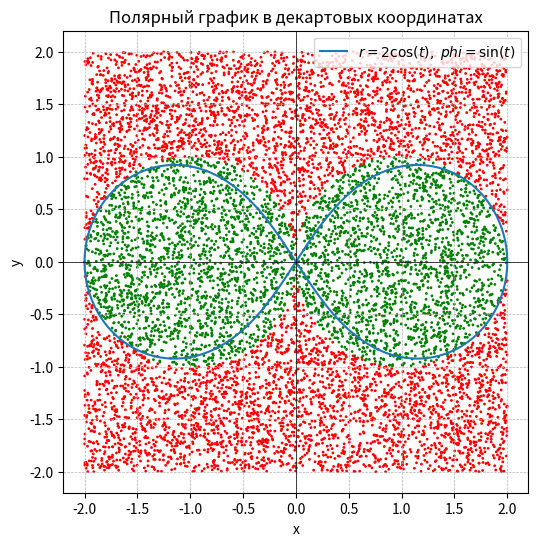

Reproduce this figure in Python.
import numpy as np
import matplotlib.pyplot as plt
from scipy.integrate import quad

def calculate_area(num_samples):
    """
    Вычисляет площадь области, ограниченной кривой r = 2*cos(t), phi = sin(t),
    с использованием интегрирования и метода Монте-Карло, а также оценивает погрешность.

    Args:
        num_samples (int): Количество случайных точек для метода Монте-Карло.

    Returns:
        tuple: Кортеж, содержащий:
            - area (float): Площадь, вычисленная интегрированием.
            - area_monte_carlo (float): Площадь, вычисленная методом Монте-Карло.
            - error (float): Абсолютная погрешность между двумя методами.
            - relative_error (float): Относительная погрешность (в процентах).
        tuple:  `x_rand`, `y_rand`, `inside_flag_array`, `x`, `y`: случайные точки для отрисовки графика
    """

    # Создаем массив значений t
    t = np.linspace(-np.pi, np.pi, 400)

    # Вычисляем координаты в полярной системе
    r = 2 * np.cos(t)
    phi = np.sin(t)

    # Преобразуем в декартовы координаты
    x = r * np.cos(phi)
    y = r * np.sin(phi)

    # Вычисление площади области, ограниченной кривой (интегрированием)
    def integrand(t):
        return (2 * np.cos(t))**2 / 2

    area, _ = quad(integrand, -np.pi, np.pi)

    # Метод Монте-Карло для вычисления площади
    x_min, x_max = -2, 2
    y_min, y_max = -2, 2

    x_rand = np.random.uniform(x_min, x_max, num_samples)
    y_rand = np.random.uniform(y_min, y_max, num_samples)

    inside_count = 0
    inside_flag_array = []
    for i in range(num_samples):
        x_point = x_rand[i]
        y_point = y_rand[i]
        r_point = np.sqrt(x_point**2 + y_point**2)
        t_point = np.arctan2(y_point, x_point)

        if r_point <= np.abs(2 * np.cos(t_point)):
            inside_count += 1
            inside_flag_array.append('green')
        else:
            inside_flag_array.append('red')




    # Вычисление площади через Монте-Карло
    area_monte_carlo = (inside_count / num_samples) * (x_max - x_min) * (y_max - y_min)

    # Оценка точности
    error = abs(area_monte_carlo - area)
    relative_error = (error / area) * 100

    return area, area_monte_carlo, error, relative_error, x_rand, y_rand, inside_flag_array, x, y


def main():
    """
    Главная функция программы. Инициализирует параметры и вызывает функцию для вычисления площади.
    """
    num_samples = 10000  # Количество точек для Монте-Карло
    num_iterations = 1 # Количество итераций Монте-Карло

    absolute_errors = []
    relative_errors = []
    area = 0 # Инициализация переменной area
    x_rand, y_rand, inside_flag_array, x, y = [], [], [], [], [] # Инициализация переменных для графика

    # Запускаем Монте-Карло несколько раз и выводим результаты
    for i in range(num_iterations):
        #print(f"\nИтерация Монте-Карло #{i+1}")
        area, area_monte_carlo, error, relative_error, x_rand, y_rand, inside_flag_array, x, y = calculate_area(num_samples)
        absolute_errors.append(error)
        relative_errors.append(relative_error)

        # Выводим результаты первой итерации
        if i == 0:
            print(f"Площадь области (интеграл): {area:.5f}")
            print(f"Площадь области (Монте-Карло): {area_monte_carlo:.5f}")
            print(f"Абсолютная погрешность: {error:.5f}")
            print(f"Относительная погрешность: {relative_error:.5f}%")


    # Вычисляем средние значения погрешностей
    mean_absolute_error = np.mean(absolute_errors)
    mean_relative_error = np.mean(relative_errors)

    print(f"\nСредняя абсолютная погрешность (по {num_iterations} итерациям): {mean_absolute_error:.5f}")
    print(f"Средняя относительная погрешность (по {num_iterations} итерациям): {mean_relative_error:.5f}%")

    # Строим график
    plt.figure(figsize=(6, 6))
    plt.plot(x, y, label=r'$r = 2\cos(t), \; phi = \sin(t)$')
    plt.scatter(x_rand,y_rand, color = inside_flag_array, s=1)

    plt.xlabel('x')
    plt.ylabel('y')
    plt.axhline(0, color='black', linewidth=0.5)
    plt.axvline(0, color='black', linewidth=0.5)
    plt.grid(True, linestyle='--', linewidth=0.5)
    plt.legend()
    plt.title('Полярный график в декартовых координатах')
    plt.show()



if __name__ == "__main__":
    main()
